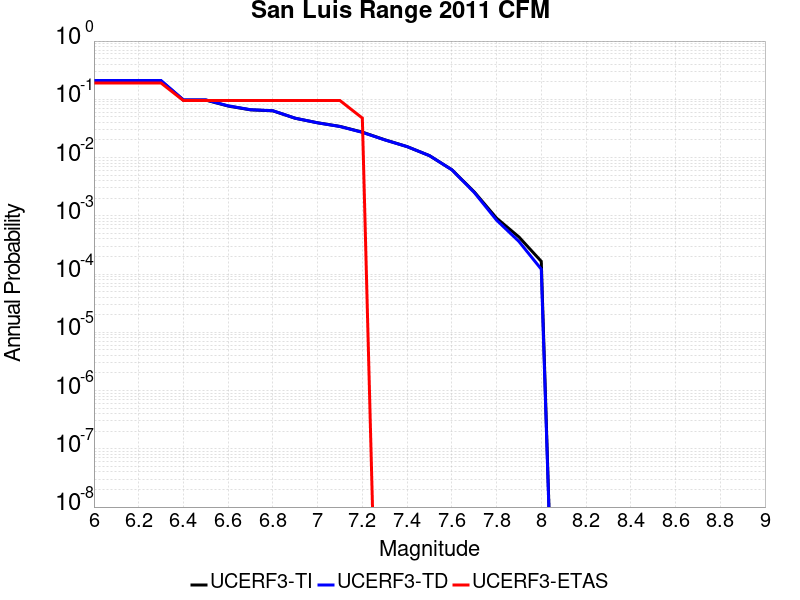

The data file committed next to this chart (first rows):
Magnitude, UCERF3-TI Prob, UCERF3-TD Prob, UCERF3-ETAS Prob
6.0, 0.2059, 0.2103, 0.1905
6.1, 0.2059, 0.2103, 0.1905
6.2, 0.2059, 0.2103, 0.1905
6.3, 0.2059, 0.2103, 0.1905
6.4, 0.09697, 0.09789, 0.09524
6.5, 0.09697, 0.09789, 0.09524
6.6, 0.0767, 0.07726, 0.09524
6.7, 0.06597, 0.06635, 0.09524
6.8, 0.06341, 0.06375, 0.09524
6.9, 0.04728, 0.04735, 0.09524
7.0, 0.03953, 0.03948, 0.09524
7.1, 0.03428, 0.03412, 0.09524
7.2, 0.02734, 0.02709, 0.04762
7.3, 0.02022, 0.0201, 0.0
7.4, 0.01542, 0.01542, 0.0
7.5, 0.0108, 0.0108, 0.0
7.6, 0.006194, 0.006172, 0.0
7.7, 0.002584, 0.002528, 0.0
7.8, 9.1225357E-4, 8.442524E-4, 0.0
7.9, 4.336379E-4, 3.6296286E-4, 0.0
8.0, 1.6526801E-4, 1.2125388E-4, 0.0
